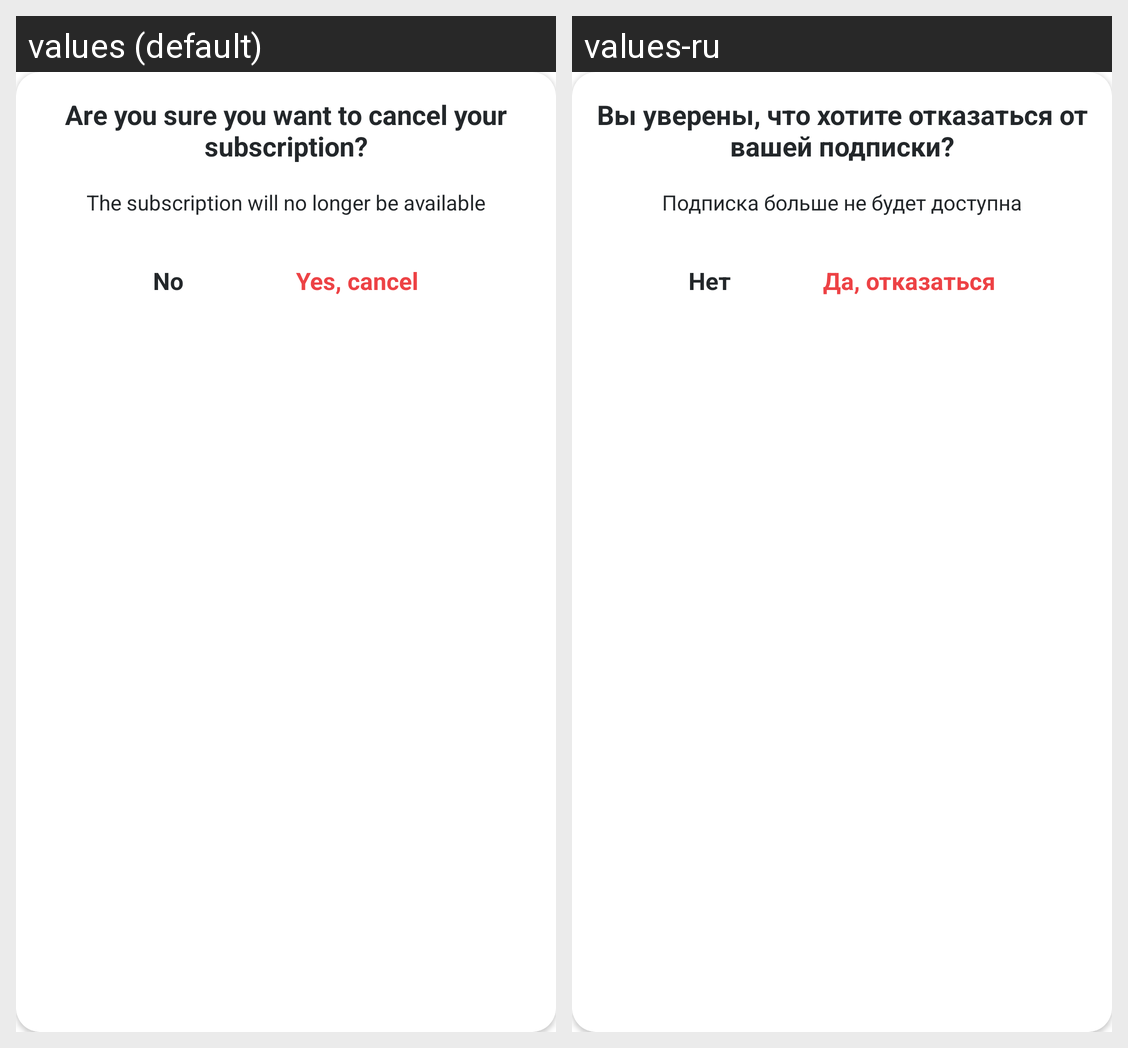

The Android screen above is rendered under two locales of the same app. Produce the string resources it draws, with the default and per-locale values.
Android screen res/layout/dialog_unsubscribe.xml rendered under 2 locales, left to right: values (default), values-ru. Device: Nexus 5 (rendered at 1080×1920; each locale shown at half size, 540×960, under a caption strip naming it); theme Theme.Creator.
Strings drawn on this screen, with the default value and each locale's value (text and hints the layout hard-codes, and strings that could not be matched under every locale, appear in the picture but are not listed):

cancel_subscription_question
  values: Are you sure you want to cancel your subscription?
  values-ru: Вы уверены, что хотите отказаться от вашей подписки?

cancel_subscription_description
  values: The subscription will no longer be available
  values-ru: Подписка больше не будет доступна

yes_cancel
  values: Yes, cancel
  values-ru: Да, отказаться

no
  values: No
  values-ru: Нет
